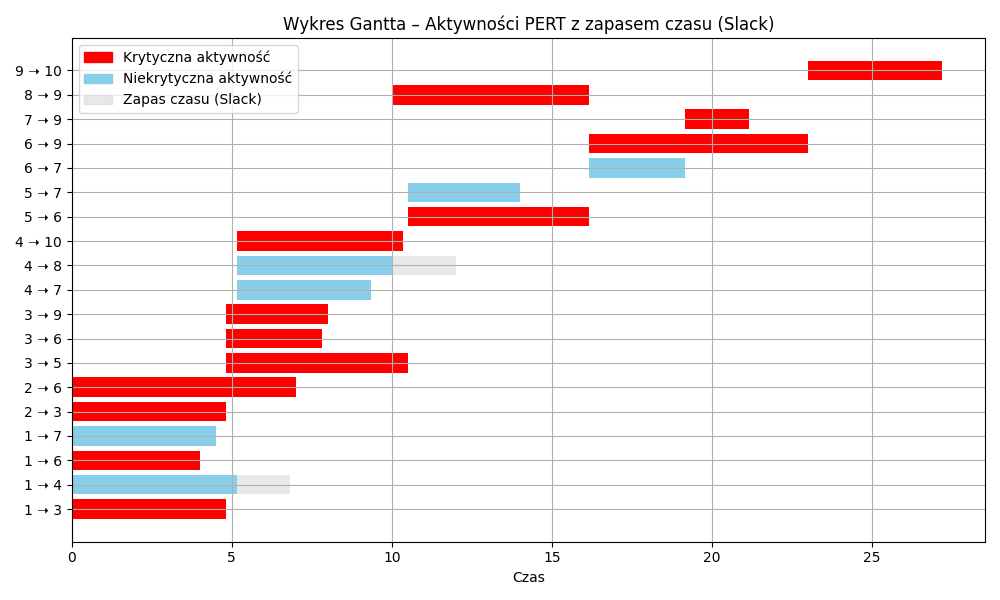

The data file committed next to this chart (first rows):
Od; Do; Start; Czas; Slack; Krytyczny
1; 3; 0,00; 4,83; 0,00; TAK
1; 4; 0,00; 5,17; 6,83; 
1; 6; 0,00; 4,00; 0,00; TAK
1; 7; 0,00; 4,50; 1,83; 
2; 3; 0,00; 4,83; 0,00; TAK
2; 6; 0,00; 7,00; 0,00; TAK
3; 5; 4,83; 5,67; 0,00; TAK
3; 6; 4,83; 3,00; 0,00; TAK
3; 9; 4,83; 3,17; 0,00; TAK
4; 7; 5,17; 4,17; 1,83; 
4; 8; 5,17; 4,83; 6,83; 
4; 10; 5,17; 5,17; 0,00; TAK
5; 6; 10,50; 5,67; 0,00; TAK
5; 7; 10,50; 3,50; 1,83; 
6; 7; 16,17; 3,00; 1,83; 
6; 9; 16,17; 6,83; 0,00; TAK
7; 9; 19,17; 2,00; 0,00; TAK
8; 9; 10,00; 1,33; 0,00; TAK
8; 9; 10,00; 6,17; 0,00; TAK
9; 10; 23,00; 4,17; 0,00; TAK
